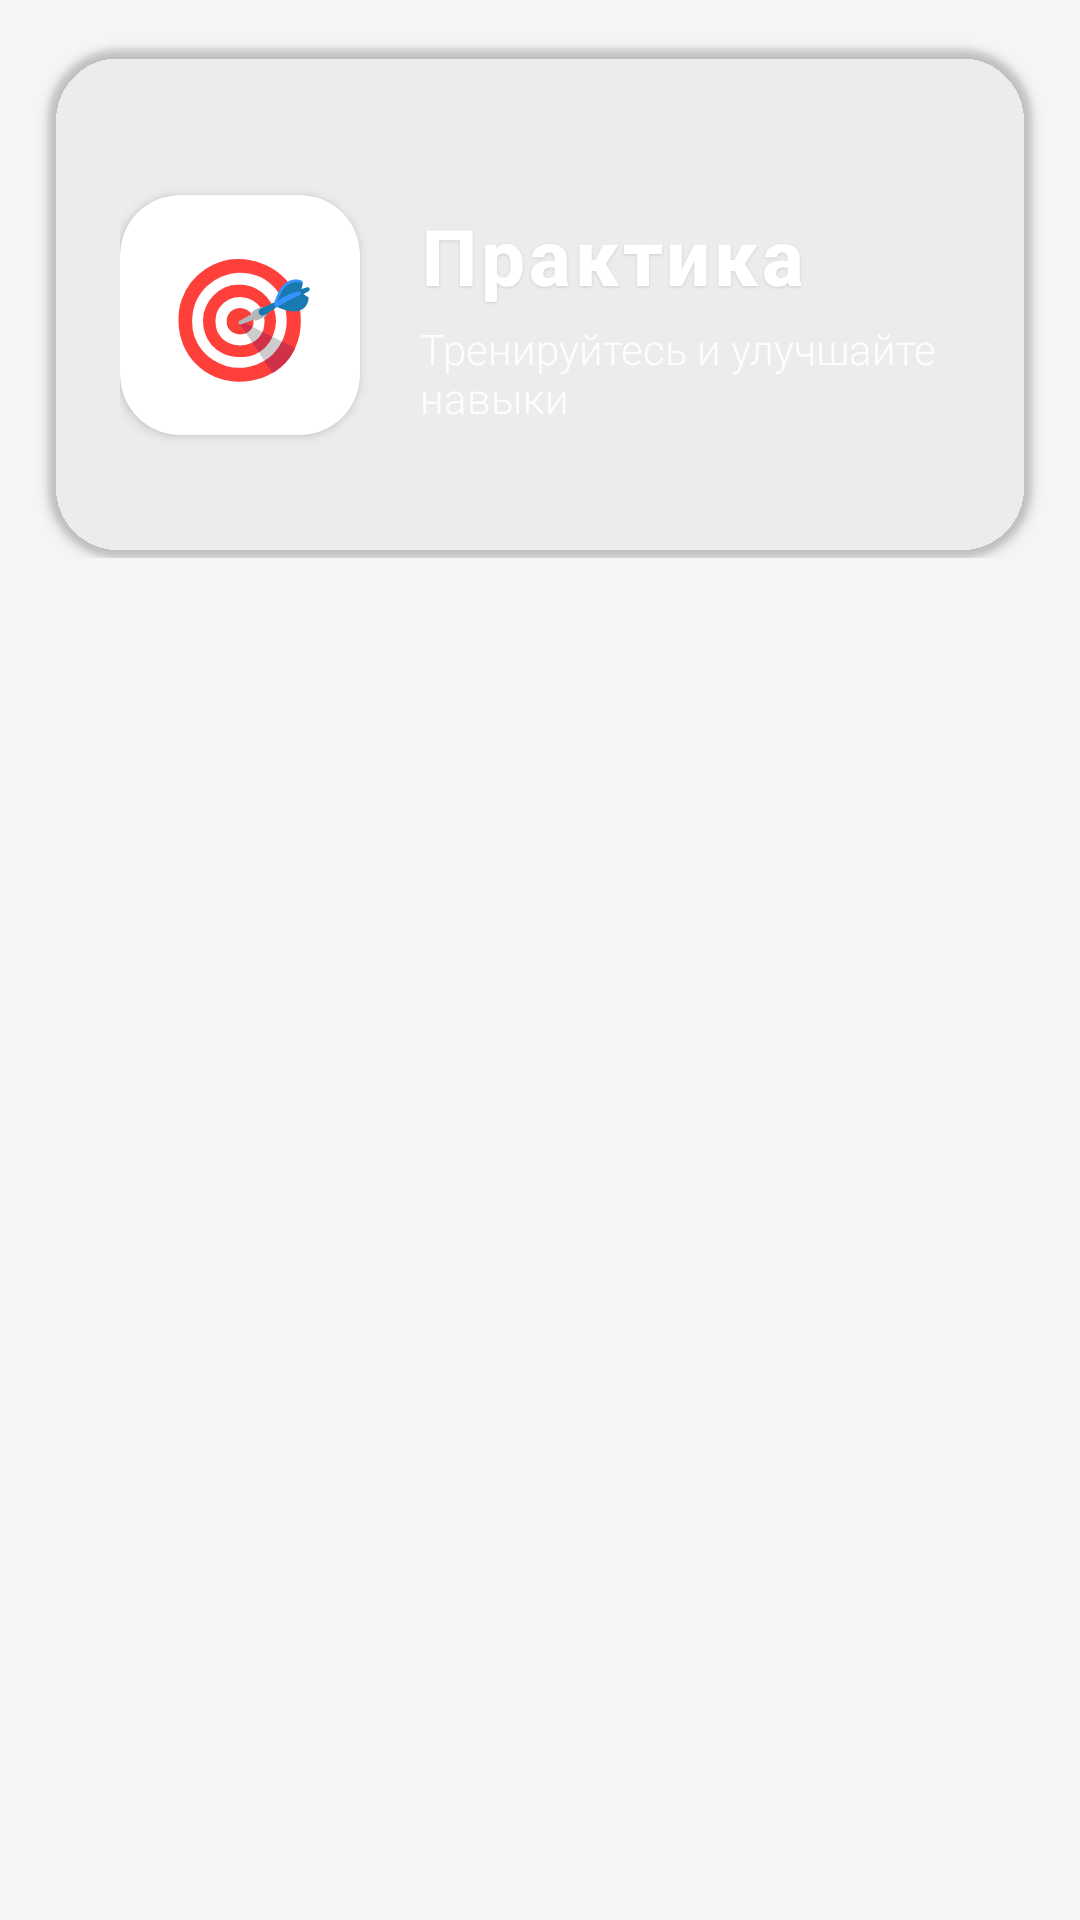

Layout XML and referenced resources for this Android screen:
<!-- AndroidManifest.xml: application theme Theme.Scorochtenie2 -->
<!-- res/layout/fragment_practice.xml -->
<?xml version="1.0" encoding="utf-8"?>
<androidx.coordinatorlayout.widget.CoordinatorLayout xmlns:android="http://schemas.android.com/apk/res/android"
    xmlns:app="http://schemas.android.com/apk/res-auto"
    android:layout_width="match_parent"
    android:layout_height="match_parent"
    android:background="?attr/backgroundColor">

    
    <com.google.android.material.appbar.AppBarLayout
        android:id="@+id/appbar"
        android:layout_width="match_parent"
        android:layout_height="wrap_content"
        android:background="@android:color/transparent">

        
        <androidx.cardview.widget.CardView
            android:id="@+id/header_container"
            android:layout_width="match_parent"
            android:layout_height="170dp"
            android:layout_marginLeft="16dp"
            android:layout_marginRight="16dp"
            android:layout_marginTop="16dp"
            app:cardCornerRadius="24dp"

            app:cardBackgroundColor="@android:color/transparent"
            app:layout_scrollFlags="scroll|enterAlways|snap">

            <LinearLayout
                android:layout_width="match_parent"
                android:layout_height="match_parent"
                android:orientation="horizontal"
                android:background="@drawable/practice_header_gradient"
                android:gravity="center"
                android:paddingTop="32dp"
                android:paddingBottom="24dp"
                android:paddingStart="24dp"
                android:paddingEnd="24dp">

                
                <androidx.cardview.widget.CardView
                    android:layout_width="80dp"
                    android:layout_height="80dp"
                    android:layout_marginEnd="20dp"
                    app:cardCornerRadius="20dp"

                    app:cardBackgroundColor="@android:color/white">

                    <TextView
                        android:layout_width="wrap_content"
                        android:layout_height="wrap_content"
                        android:text="🎯"
                        android:textSize="40sp"
                        android:layout_gravity="center"
                        android:alpha="0.9" />

                </androidx.cardview.widget.CardView>

                
                <LinearLayout
                    android:layout_width="0dp"
                    android:layout_height="wrap_content"
                    android:layout_weight="1"
                    android:orientation="vertical">

                    
                    <TextView
                        android:layout_width="wrap_content"
                        android:layout_height="wrap_content"
                        android:text="Практика"
                        android:textSize="26sp"
                        android:textStyle="bold"
                        android:textColor="@android:color/white"
                        android:fontFamily="sans-serif-medium"
                        android:letterSpacing="0.05"
                        android:shadowColor="#20000000"
                        android:shadowDx="0"
                        android:shadowDy="1"
                        android:shadowRadius="2" />

                    
                    <TextView
                        android:layout_width="wrap_content"
                        android:layout_height="wrap_content"
                        android:text="Тренируйтесь и улучшайте навыки"
                        android:textSize="14sp"
                        android:textColor="@android:color/white"
                        android:gravity="start"
                        android:layout_marginTop="4dp"
                        android:alpha="0.9"
                        android:fontFamily="sans-serif-light" />

                </LinearLayout>

            </LinearLayout>

        </androidx.cardview.widget.CardView>

    </com.google.android.material.appbar.AppBarLayout>

    
    <androidx.core.widget.NestedScrollView
        android:layout_width="match_parent"
        android:layout_height="match_parent"
        android:clipToPadding="false"
        app:layout_behavior="@string/appbar_scrolling_view_behavior">

        <LinearLayout
            android:layout_width="match_parent"
            android:layout_height="wrap_content"
            android:orientation="vertical"
            android:paddingStart="15dp"
            android:paddingEnd="15dp"
            android:paddingTop="4dp">

            
            <androidx.recyclerview.widget.RecyclerView
                android:id="@+id/techniques_grid"
                android:layout_width="match_parent"
                android:layout_height="wrap_content"
                android:clipToPadding="false"
                android:paddingBottom="13dp" />

        </LinearLayout>

    </androidx.core.widget.NestedScrollView>

</androidx.coordinatorlayout.widget.CoordinatorLayout>
<!-- resources referenced by this layout -->
<resources>
  <string name="appbar_scrolling_view_behavior">com.google.android.material.appbar.AppBarLayout$ScrollingViewBehavior</string>
  <style name="Theme.Scorochtenie2" parent="Base.Theme.Scorochtenie2" />
  <style name="Base.Theme.Scorochtenie2" parent="Theme.Material3.DayNight.NoActionBar">
          
          <item name="backgroundColor">@color/background_light</item>
          <item name="surfaceColor">@color/surface_light</item>
          <item name="textColorPrimary">@color/text_primary_light</item>
          <item name="textColorSecondary">@color/text_secondary_light</item>
          <item name="iconTint">@color/text_primary_light</item>
          <item name="dividerColor">#E0E0E0</item>
      </style>
  <color name="background_light">#F5F5F5</color>
  <color name="surface_light">#FFFFFF</color>
  <color name="text_primary_light">#000000</color>
  <color name="text_secondary_light">#666666</color>
</resources>
